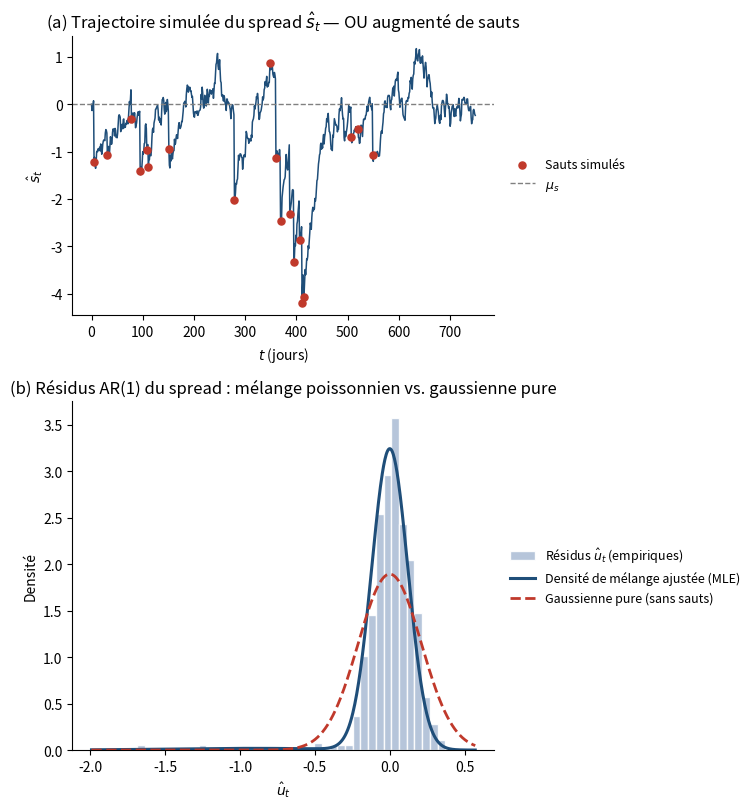

Reproduce this figure in Python. (Note: this script raises an exception after producing the figure.)
import math
import numpy as np
import matplotlib
matplotlib.use("Agg")
import matplotlib.pyplot as plt
from scipy.optimize import minimize
from scipy.stats import norm

np.random.seed(42)

# ---------------------------------------------------------------
# 1. Simulation d'un spread OU augmente de sauts (Euler-Maruyama,
#    approximation bernoullienne : 0 ou 1 saut par pas de temps,
#    cf. sous-parties 3.7 / 4.2 du document)
# ---------------------------------------------------------------
theta   = 0.05     # vitesse de rappel -> demi-vie ~ ln(2)/theta ~ 13.9 jours
mu_s    = 0.0
sigma_s = 0.12
lam     = 0.025    # P(saut) par jour ~ 1 saut tous les 40 jours
mu_J    = -0.9     # sauts en moyenne negatifs (ruptures a la baisse)
sigma_J = 0.55

dt = 1.0
T  = 750

s = np.zeros(T)
jump_times = []
s[0] = mu_s
for t in range(1, T):
    jump_occurs = np.random.rand() < lam * dt
    xi = np.random.normal(mu_J, sigma_J) if jump_occurs else 0.0
    if jump_occurs:
        jump_times.append(t)
    eps = np.random.normal()
    s[t] = s[t-1] + theta * (mu_s - s[t-1]) * dt + sigma_s * math.sqrt(dt) * eps + xi

jump_times = np.array(jump_times, dtype=int)

# ---------------------------------------------------------------
# 2. Residus AR(1) "naifs" (regression s_t sur s_{t-1}, sans
#    distinguer les sauts -- exactement la regression de 2.6)
# ---------------------------------------------------------------
s_lag  = s[:-1]
s_curr = s[1:]
phi_hat, c_hat = np.polyfit(s_lag, s_curr, 1)
u = s_curr - phi_hat * s_lag - c_hat

# ---------------------------------------------------------------
# 3. MLE de la densite de melange tronquee (N=10), eq. (mixture_spread)
# ---------------------------------------------------------------
N = 10

def mixture_density(x, lam_, mu_j, sig_s, sig_j, dt=1.0, N=10):
    p = np.zeros_like(x)
    for n in range(N + 1):
        w = math.exp(-lam_) * lam_**n / math.factorial(n)
        var = sig_s**2 * dt + n * sig_j**2
        p += w * norm.pdf(x, loc=n * mu_j, scale=math.sqrt(var))
    return p

def neg_loglik(params):
    log_lam, mu_j, log_sig_s, log_sig_j = params
    lam_   = math.exp(log_lam)
    sig_s  = math.exp(log_sig_s)
    sig_j  = math.exp(log_sig_j)
    dens = mixture_density(u, lam_, mu_j, sig_s, sig_j, dt=dt, N=N)
    dens = np.clip(dens, 1e-300, None)
    return -np.sum(np.log(dens))

x0 = [math.log(0.05), -0.3, math.log(np.std(u) * 0.7), math.log(np.std(u))]
res = minimize(neg_loglik, x0, method="Nelder-Mead",
                options={"maxiter": 5000, "xatol": 1e-8, "fatol": 1e-8})
log_lam_hat, mu_J_hat, log_sig_s_hat, log_sig_j_hat = res.x
lam_hat   = math.exp(log_lam_hat)
sig_s_hat = math.exp(log_sig_s_hat)
sig_j_hat = math.exp(log_sig_j_hat)

print("MLE fit  -> lambda=%.4f  mu_J=%.4f  sigma_s=%.4f  sigma_J=%.4f"
      % (lam_hat, mu_J_hat, sig_s_hat, sig_j_hat))
print("Vrai     -> lambda=%.4f  mu_J=%.4f  sigma_s=%.4f  sigma_J=%.4f"
      % (lam, mu_J, sigma_s, sigma_J))

xs = np.linspace(u.min() - 0.2, u.max() + 0.2, 600)
fitted_mix = mixture_density(xs, lam_hat, mu_J_hat, sig_s_hat, sig_j_hat)
gauss_fit  = norm.pdf(xs, loc=np.mean(u), scale=np.std(u))

# ---------------------------------------------------------------
# 4. Figure a deux panneaux -- legende a droite, en dehors des axes
# ---------------------------------------------------------------
navy = "#1f4e79"
red  = "#c0392b"
grey = "#aebfd6"

fig, axes = plt.subplots(2, 1, figsize=(9.2, 8.2), gridspec_kw={"height_ratios": [1, 1.25]})

ax = axes[0]
ax.plot(s, color=navy, lw=1.1)
if len(jump_times) > 0:
    ax.scatter(jump_times, s[jump_times], color=red, zorder=5, s=26, label="Sauts simulés")
ax.axhline(mu_s, color="gray", ls="--", lw=1, label=r"$\mu_s$")
ax.set_title(r"(a) Trajectoire simulée du spread $\hat{s}_t$ — OU augmenté de sauts")
ax.set_xlabel(r"$t$ (jours)")
ax.set_ylabel(r"$\hat{s}_t$")
ax.legend(loc="center left", bbox_to_anchor=(1.01, 0.5), frameon=False, fontsize=9)

ax2 = axes[1]
ax2.hist(u, bins=42, density=True, color=grey, edgecolor="white", alpha=0.9,
          label=r"Résidus $\hat u_t$ (empiriques)")
ax2.plot(xs, fitted_mix, color=navy, lw=2.2,
          label="Densité de mélange ajustée (MLE)")
ax2.plot(xs, gauss_fit, color=red, lw=2, ls="--",
          label="Gaussienne pure (sans sauts)")
ax2.set_title(r"(b) Résidus AR(1) du spread : mélange poissonnien vs. gaussienne pure")
ax2.set_xlabel(r"$\hat u_t$")
ax2.set_ylabel("Densité")
ax2.legend(loc="center left", bbox_to_anchor=(1.01, 0.5), frameon=False, fontsize=9)

for a in axes:
    for spine in ["top", "right"]:
        a.spines[spine].set_visible(False)

plt.tight_layout(rect=[0, 0, 0.82, 1])
out_path = "/sessions/peaceful-stoic-ptolemy/mnt/outputs/fig_4_2_mixture.png"
plt.savefig(out_path, dpi=230, bbox_inches="tight")
print("saved:", out_path)
